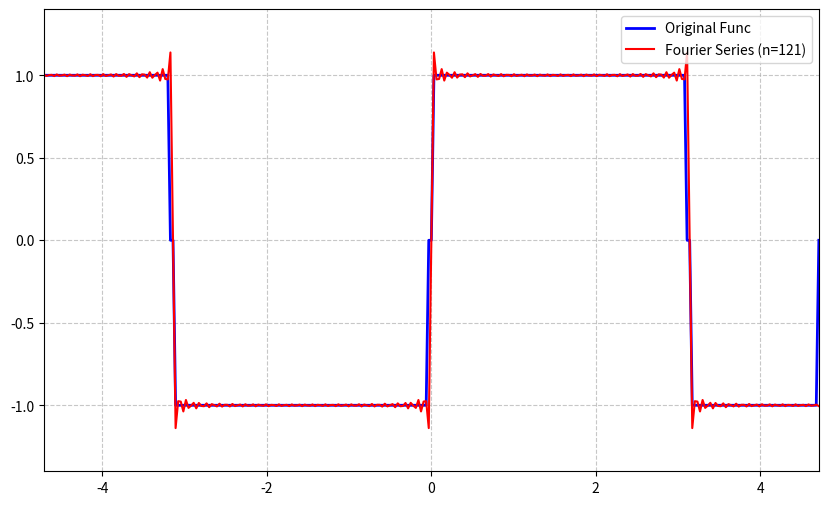

Reproduce this figure in Python.
from numpy import *
import matplotlib.pyplot as plt

# 1. Set the range for x
x = arange(-1.5 * pi, 1.51 * pi, 0.01 * pi)

# 2. Compute periodic functions
f = zeros_like(x)
f[50] = 0
f[51:149] = -1
f[150] = 0
f[151:249] = 1
f[250] = 0
f[0:50] = f[200:250]
f[251:300] = f[51:100]

# 3. Add Fourier series terms one by one and compare with the original function.
g = zeros_like(x)

plt.figure(figsize=(10, 6))
plt.ion()

for n in range(-1, 122, 2):
    if n > 0:
        g = g + (4 / (n * pi)) * sin(n * x)
    
    plt.clf()
    plt.plot(x, f, 'b',linewidth = 2, label = "Original Func")
    plt.plot(x, g, 'r', label = f'Fourier Series (n={max([0, n])})')

    plt.axis([x[0], x[-1], -1.4, 1.4])
    plt.legend(loc = 'upper right')
    plt.grid(True, linestyle = '--', alpha = 0.7)

    plt.draw()
    plt.pause(0.5 if n < 20 else 0.05)

plt.ioff()
plt.show()